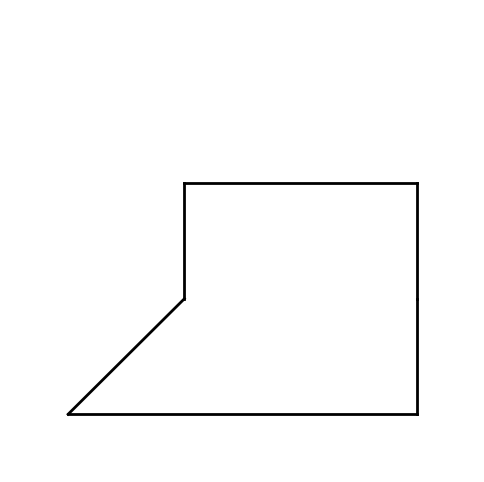
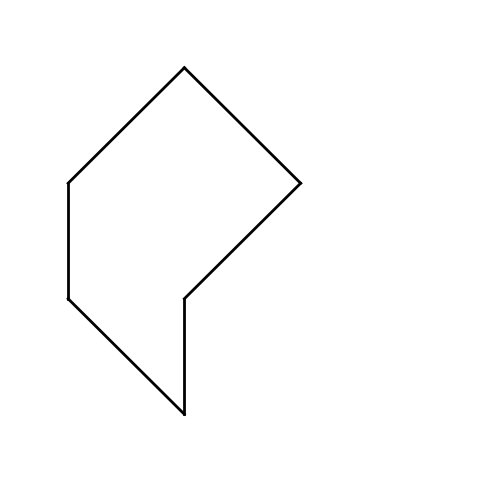
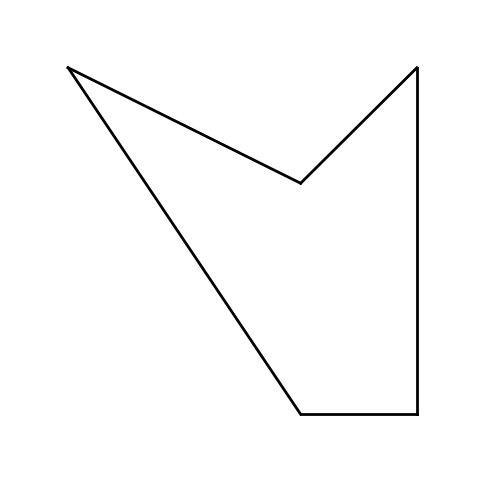
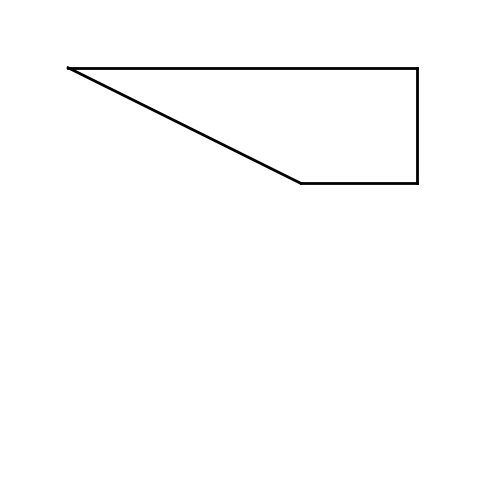
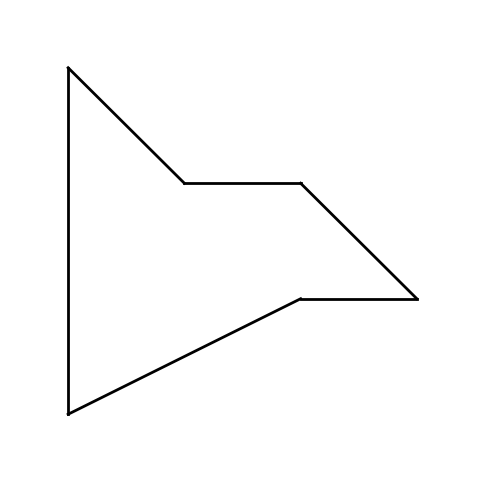
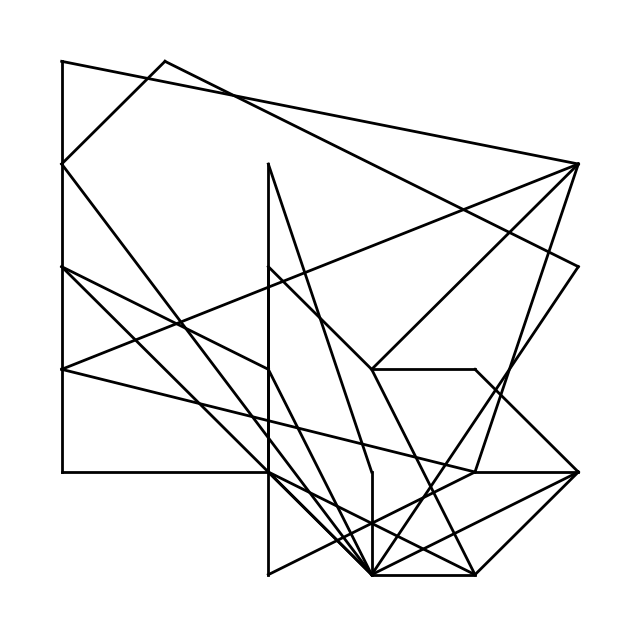
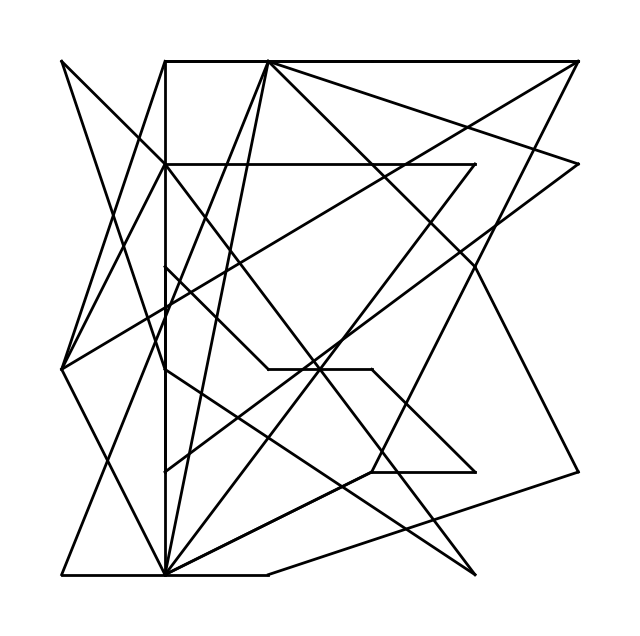
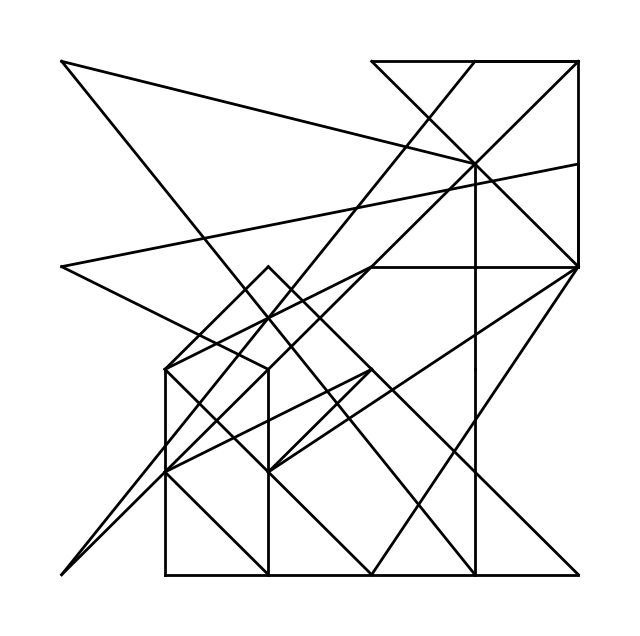
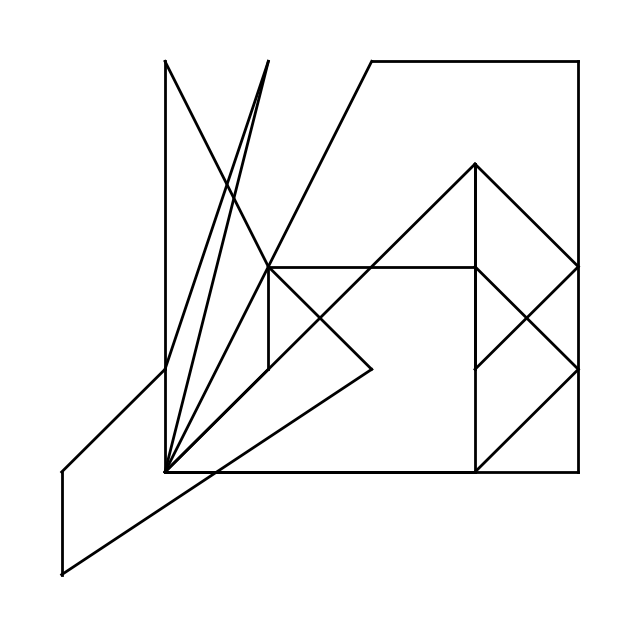
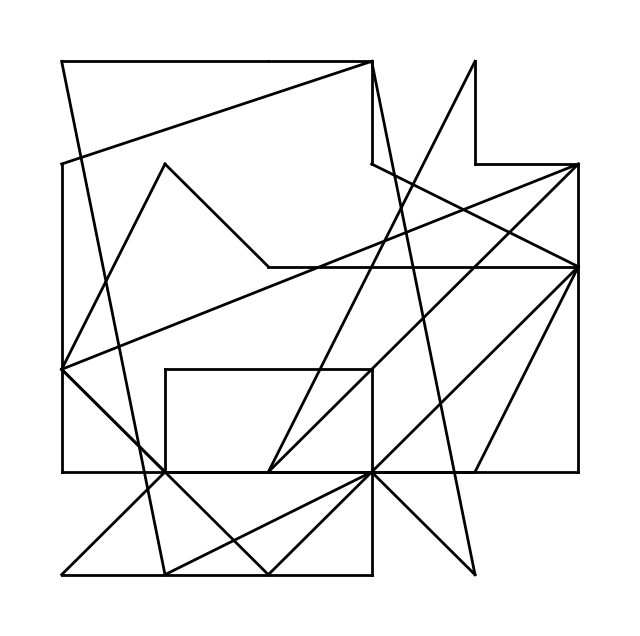
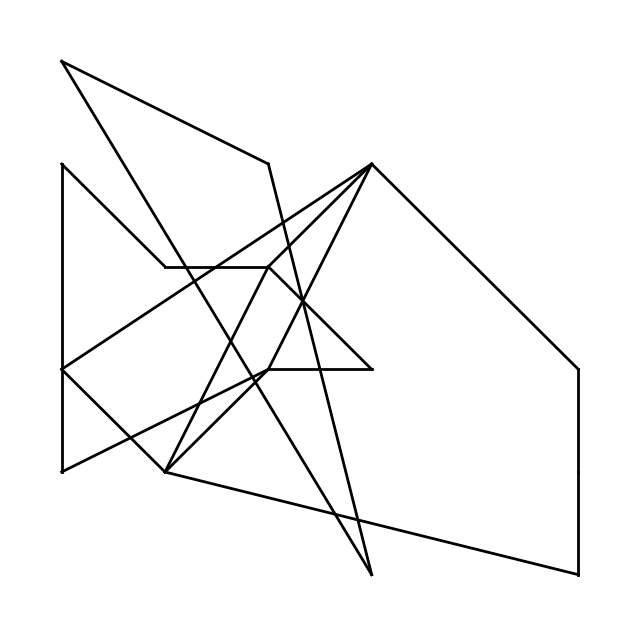
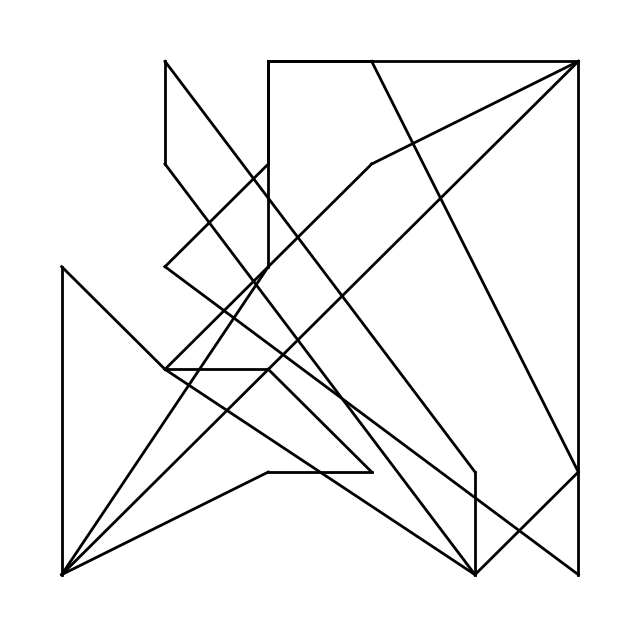
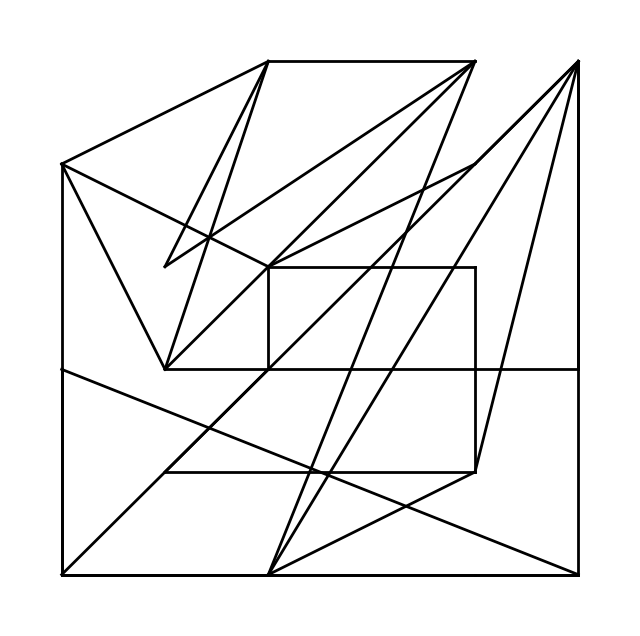
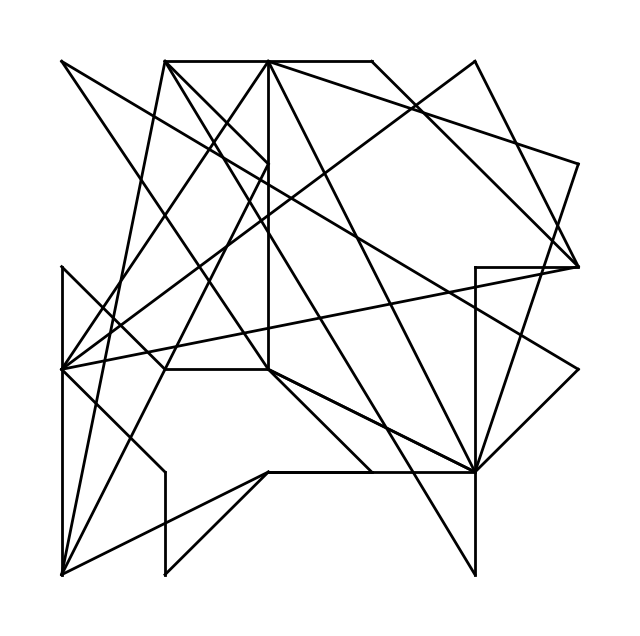
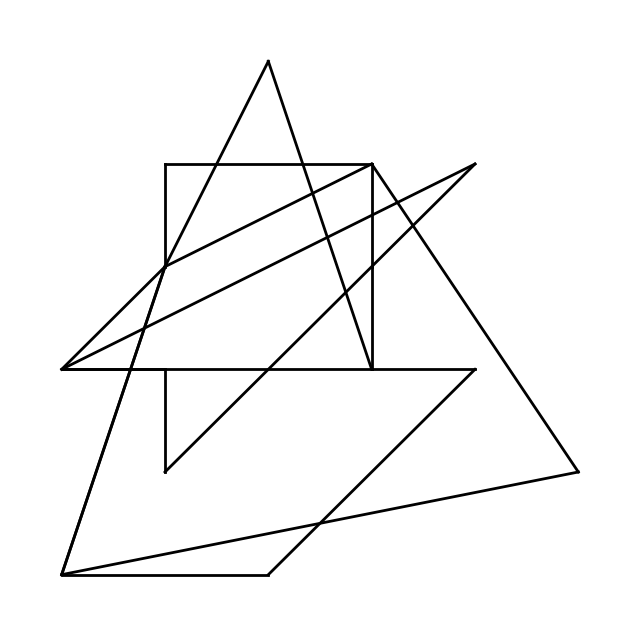
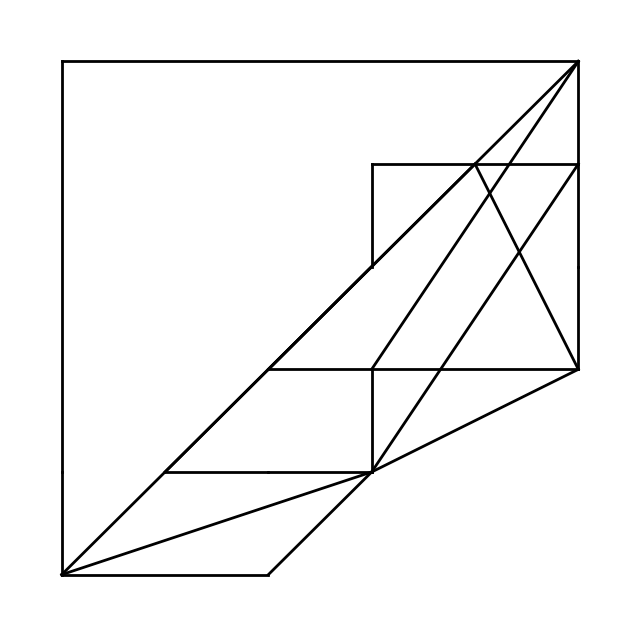

The matplotlib source for these figures, in order:
import matplotlib.pyplot as plt
import numpy as np
from matplotlib.path import Path
import matplotlib.patches as patches
import random
import os
import json

# 创建必要的目录
def create_directories():
    base_dir = "Images/CF1-Hidden-Figures-Test"
    split_dir = os.path.join(base_dir, "Split")
    os.makedirs(split_dir, exist_ok=True)
    return base_dir, split_dir

# Part 1: Generate 5 simple closed shapes
def generate_simple_shape(image_index, grid_size=4, fill_shapes=False, output_dir="Images/CF1-Hidden-Figures-Test/Split"):
    """
    Generate a simple closed shape and save it as a PNG file.
    """
    fig, ax = plt.subplots(figsize=(6, 6))
    ax.set_xlim(-0.5, grid_size-0.5)
    ax.set_ylim(-0.5, grid_size-0.5)

    grid_points = np.array([(x, y) for x in range(grid_size) for y in range(grid_size)])
    num_vertices = np.random.randint(4, 8)
    indices = np.random.choice(len(grid_points), size=num_vertices, replace=False)
    vertices = grid_points[indices]

    centroid = np.mean(vertices, axis=0)
    angles = np.arctan2(vertices[:, 1] - centroid[1], vertices[:, 0] - centroid[0])
    vertices = vertices[np.argsort(angles)]
    vertices = np.vstack([vertices, vertices[0]])

    if fill_shapes:
        codes = [Path.MOVETO] + [Path.LINETO] * (len(vertices) - 2) + [Path.CLOSEPOLY]
        path = Path(vertices, codes)
        patch = patches.PathPatch(path, facecolor='lightgray', edgecolor='black', linewidth=2)
        ax.add_patch(patch)
    else:
        for i in range(len(vertices)-1):
            ax.plot([vertices[i][0], vertices[i+1][0]],
                    [vertices[i][1], vertices[i+1][1]],
                    'k-', linewidth=2)

    ax.set_axis_off()
    output_path = os.path.join(output_dir, f'0-{image_index}.png')
    plt.savefig(output_path, bbox_inches='tight', dpi=300)
    plt.close()
    return vertices

# Function to create a random closed shape
def create_random_closed_shape(grid_size):
    num_points = random.randint(3, 6)
    points = []
    for _ in range(num_points):
        x = random.randint(0, grid_size-1)
        y = random.randint(0, grid_size-1)
        points.append((x, y))

    unique_points = list(set(points))
    while len(unique_points) < 3:
        x = random.randint(0, grid_size-1)
        y = random.randint(0, grid_size-1)
        pt = (x, y)
        if pt not in unique_points:
            unique_points.append(pt)

    vertices = np.array(unique_points)
    centroid = np.mean(vertices, axis=0)
    angles = np.arctan2(vertices[:, 1] - centroid[1], vertices[:, 0] - centroid[0])
    vertices = vertices[np.argsort(angles)]
    vertices = np.vstack([vertices, vertices[0]])
    return vertices

# Part 2: Generate a complex image
def generate_complex_image(image_index, simple_shapes, grid_size=6, fill_original_shapes=False, output_dir="Images/CF1-Hidden-Figures-Test/Split"):
    """
    Generate a complex image by placing 1 simple shape on a large canvas,
    and adding 3–7 distraction closed shapes.
    """
    fig, ax = plt.subplots(figsize=(8, 8))
    ax.set_xlim(-0.5, grid_size-0.5)
    ax.set_ylim(-0.5, grid_size-0.5)

    # Select only 1 original simple shape
    chosen_idx = random.randrange(len(simple_shapes))
    vertices = simple_shapes[chosen_idx]

    # Random offset
    max_offset = grid_size - 4
    offset_x = random.randint(0, max_offset)
    offset_y = random.randint(0, max_offset)
    shifted = vertices.copy()
    shifted[:, 0] += offset_x
    shifted[:, 1] += offset_y

    # Draw the simple shape
    if fill_original_shapes:
        codes = [Path.MOVETO] + [Path.LINETO] * (len(shifted) - 2) + [Path.CLOSEPOLY]
        path = Path(shifted, codes)
        patch = patches.PathPatch(path, facecolor='lightgray', edgecolor='black', linewidth=2)
        ax.add_patch(patch)
    else:
        for i in range(len(shifted)-1):
            ax.plot([shifted[i][0], shifted[i+1][0]],
                    [shifted[i][1], shifted[i+1][1]],
                    'k-', linewidth=2)

    # Add 3–7 distraction polygons
    num_distraction_shapes = random.randint(3, 7)
    for _ in range(num_distraction_shapes):
        disp = create_random_closed_shape(grid_size)
        for i in range(len(disp)-1):
            ax.plot([disp[i][0], disp[i+1][0]],
                    [disp[i][1], disp[i+1][1]],
                    'k-', linewidth=2)

    ax.set_axis_off()
    output_path = os.path.join(output_dir, f'{image_index}.png')
    plt.savefig(output_path, bbox_inches='tight', dpi=300)
    plt.close()

    return chosen_idx

def generate_meta_json(simple_shapes_count=5, complex_images_count=30, used_shapes=None):
    meta = {
        "CF1": {
            "Name": "Hidden-Figures-Test",
            "Example": [
                ["Text", "Now try this example."],
                ["Image", "../Images/CF1-Hidden-Figures-Test/Example/1.jpg"],
                ["Image", "../Images/CF1-Hidden-Figures-Test/Example/2.jpg"],
                ["Text", "The answer is A. The figure below shows how figure A is included in the pattern."],
                ["Image", "../Images/CF1-Hidden-Figures-Test/Example/4.jpg"],
                ["Text", "Now try this example."],
                ["Image", "../Images/CF1-Hidden-Figures-Test/Example/1.jpg"],
                ["Image", "../Images/CF1-Hidden-Figures-Test/Example/3.jpg"],
                ["Text", "The answer is D. The figure below shows how figure D is included in the pattern."],
                ["Image", "../Images/CF1-Hidden-Figures-Test/Example/5.jpg"]
            ],
            "Group": {
                "Description": "This is a test of your ability to tell whether a sample figure can be found in a more complex pattern. You will first see one simple figure. Then you will see a figure of the complex pattern. NOTE: If the figure is in the complex pattern, it will always be right side up and exactly the same size with the simple figure. You are to decide whether the first image can be found in the second image.",
                "Instruction": "For the question below: Please provide your answer in the following JSON format: {\"answer\": \"yes_or_no\"}.",
                "Answers": [],
                "Questions": []
            }
        }
    }

    # Generate questions and answers
    for i in range(1, complex_images_count + 1):
        for j in range(simple_shapes_count):
            meta["CF1"]["Group"]["Questions"].append([
                f"Images/CF1-Hidden-Figures-Test/Split/0-{j}.png",
                f"Images/CF1-Hidden-Figures-Test/Split/{i}.png"
            ])
            # 根据使用的简单图形生成答案
            answer = "yes" if used_shapes[i-1] == j else "no"
            meta["CF1"]["Group"]["Answers"].append([answer])

    return meta

# Main program
def main():
    # Create necessary directories
    base_dir, split_dir = create_directories()
    
    # Generate simple shapes
    simple_shapes = []
    for i in range(5):
        v = generate_simple_shape(i, fill_shapes=False, output_dir=split_dir)
        simple_shapes.append(v)
        print(f"Generated 0-{i}.png")

    # Generate complex images and record used shapes
    used_shapes = []
    for i in range(1, 31):
        used = generate_complex_image(i, simple_shapes, fill_original_shapes=False, output_dir=split_dir)
        used_shapes.append(used)
        print(f"Generated {i}.png, using simple shape: 0-{used}.png")

    # Generate meta.json with correct answers
    meta = generate_meta_json(used_shapes=used_shapes)
    with open("./meta.json", "w") as f:
        json.dump(meta, f, indent=4)
    print("Generated meta.json")

if __name__ == "__main__":
    main()
